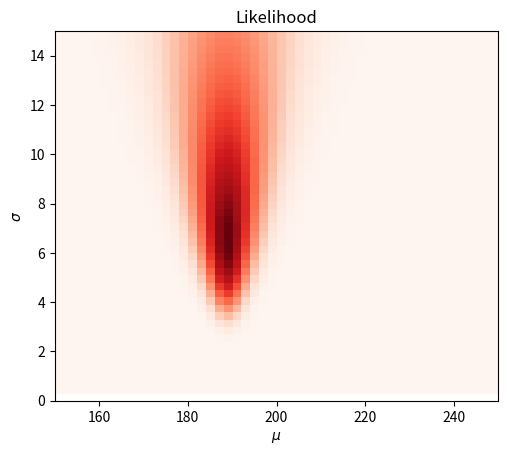

Recreate this plot in Python. (Note: this script raises an exception after producing the figure.)
# 2d grid posterior approximation to N(x|mu,sigma^2) N(mu) Cauchy(sigma)
# https://www.ritchievink.com/blog/2019/06/10/bayesian-inference-how-we-are-able-to-chase-the-posterior/

import numpy as np
import matplotlib.pyplot as plt
from scipy import stats

figdir = "../figures"
import os

data = np.array([195, 182])

# lets create a grid of our two parameters
mu = np.linspace(150, 250)
sigma = np.linspace(0, 15)[::-1]

mm, ss = np.meshgrid(mu, sigma)  # just broadcasted parameters

# Likeliohood
likelihood = stats.norm(mm, ss).pdf(data[0]) * stats.norm(mm, ss).pdf(data[1])
aspect = mm.max() / ss.max() / 3
extent = [mm.min(), mm.max(), ss.min(), ss.max()]
# extent = left right bottom top

plt.figure()
plt.imshow(likelihood, cmap='Reds', aspect=aspect, extent=extent)
plt.xlabel(r'$\mu$')
plt.ylabel(r'$\sigma$')
plt.title('Likelihood')
pml.savefig('posteriorGridLik.pdf')
plt.show()

# Prior
prior = stats.norm(200, 15).pdf(mm) * stats.cauchy(0, 10).pdf(ss)

plt.figure()
plt.imshow(prior, cmap='Greens', aspect=aspect, extent=extent)
plt.xlabel(r'$\mu$')
plt.ylabel(r'$\sigma$')
plt.title('Prior')
pml.savefig('posteriorGridPrior.pdf')
plt.show()


# Posterior - grid
unnormalized_posterior = prior * likelihood
posterior = unnormalized_posterior / np.nan_to_num(unnormalized_posterior).sum()

plt.figure()
plt.imshow(posterior, cmap='Blues', aspect=aspect, extent=extent)
plt.xlabel(r'$\mu$')
plt.ylabel(r'$\sigma$')
plt.title('Posterior')
pml.savefig('posteriorGridPost.pdf')
plt.show()
